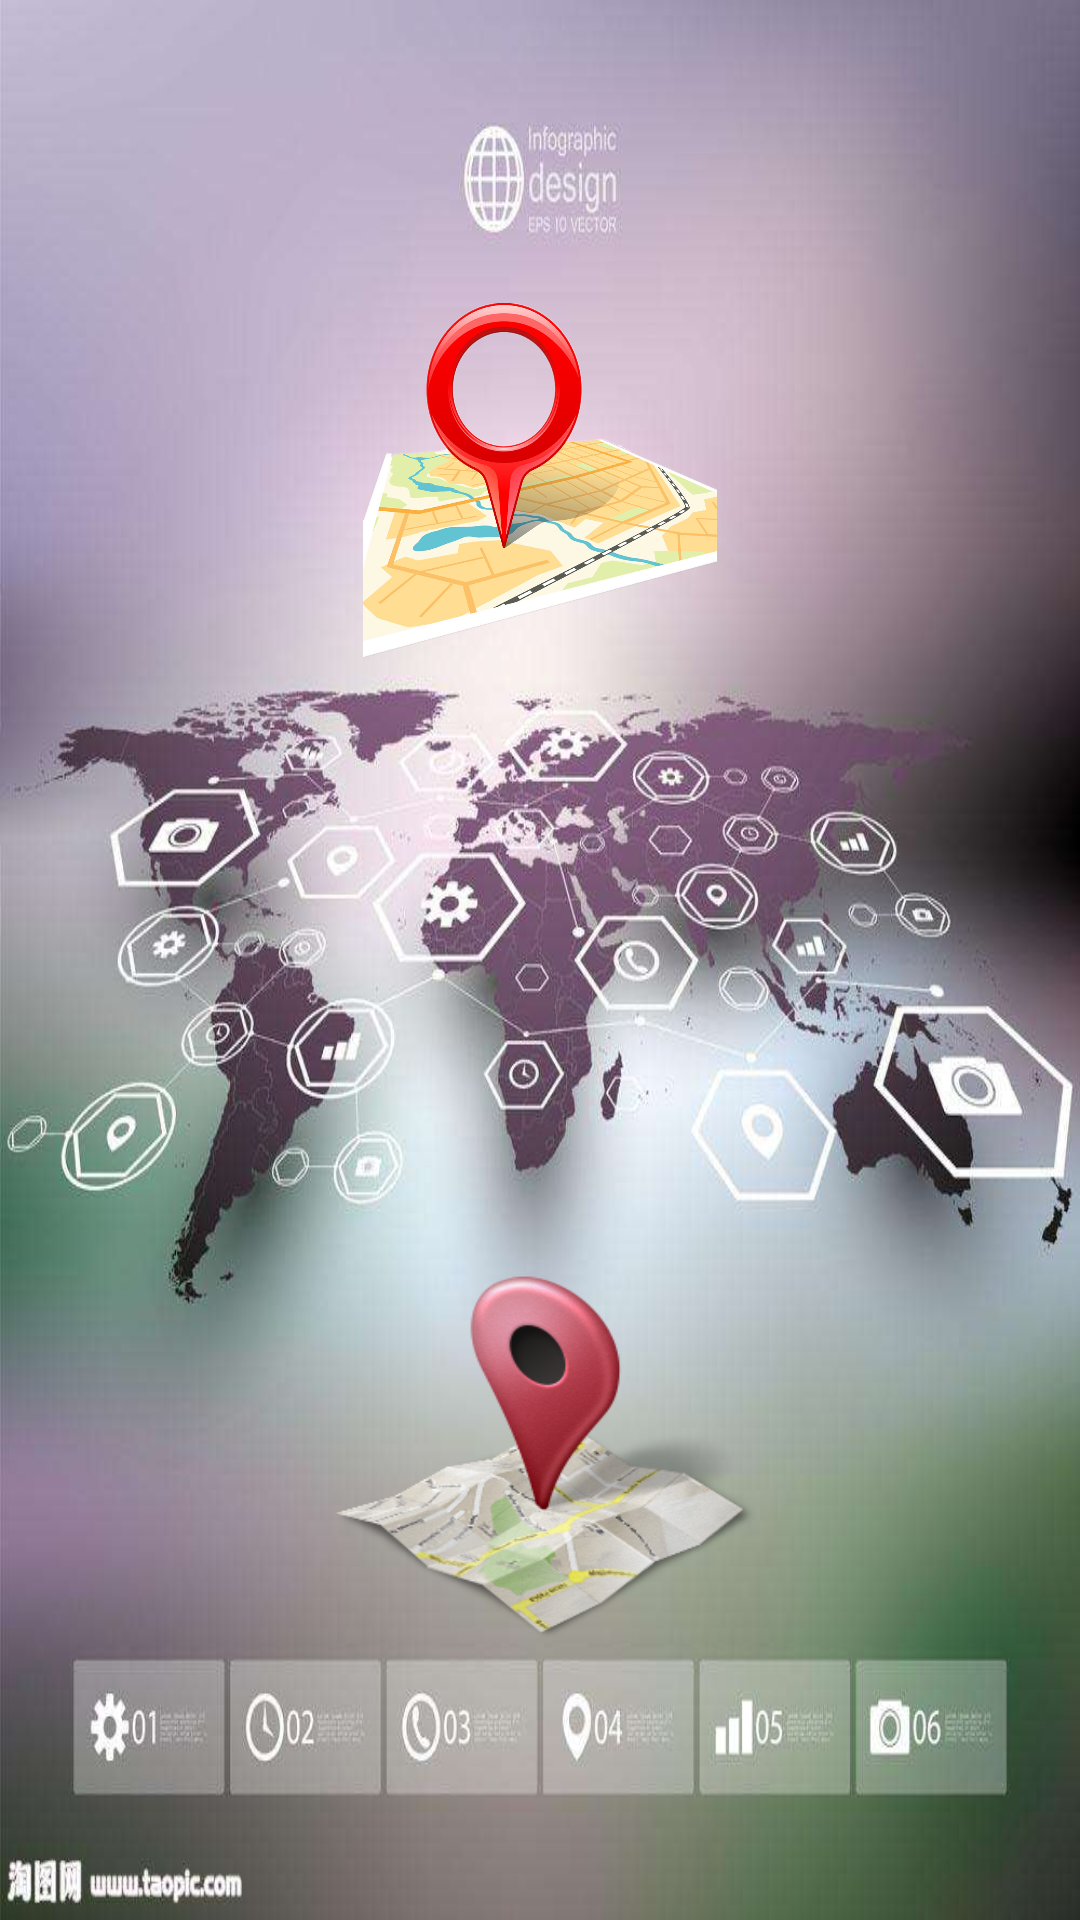

This screen was rendered from an Android layout file. Write that file and the resources it references.
<!-- AndroidManifest.xml: application theme AppTheme -->
<!-- res/layout/activity_main2.xml -->
<?xml version="1.0" encoding="utf-8"?>
<LinearLayout xmlns:android="http://schemas.android.com/apk/res/android"
    xmlns:app="http://schemas.android.com/apk/res-auto"
    xmlns:tools="http://schemas.android.com/tools"
    android:layout_width="match_parent"
    android:layout_height="match_parent"
    android:orientation="vertical"
    android:background="@drawable/mainbg"
    tools:context="com.example.nedusoftware.myapplication.Main2Activity">
    <FrameLayout
        android:layout_weight="1"
        android:layout_width="match_parent"
        android:layout_height="match_parent">
    <Button
        android:background="@drawable/location"
        android:layout_gravity="center"
        android:id="@+id/location"
        android:layout_width="118dp"
        android:layout_height="118dp" />
    </FrameLayout>
    <FrameLayout
        android:layout_weight="1"
        android:layout_width="match_parent"
        android:layout_height="match_parent">
    <Button
        android:background="@drawable/mylocation"
        android:layout_gravity="center"

        android:id="@+id/mylocation"
        android:layout_width="144dp"
        android:layout_height="134dp" />
    </FrameLayout>
</LinearLayout>
<!-- resources referenced by this layout -->
<resources>
  <!-- drawable location: png bitmap (drawable, 728332 bytes) -->
  <!-- drawable mainbg: jpg bitmap (drawable, 63441 bytes) -->
  <!-- drawable mylocation: png bitmap (drawable, 57461 bytes) -->
  <style name="AppTheme" parent="Base.Theme.AppCompat.Light.DarkActionBar">
          
          <item name="colorPrimary">@color/colorPrimary</item>
          <item name="colorPrimaryDark">@color/colorPrimaryDark</item>
          <item name="colorAccent">@color/colorAccent</item>
      </style>
  <color name="colorPrimary">#3F51B5</color>
  <color name="colorPrimaryDark">#303F9F</color>
  <color name="colorAccent">#FF4081</color>
</resources>
